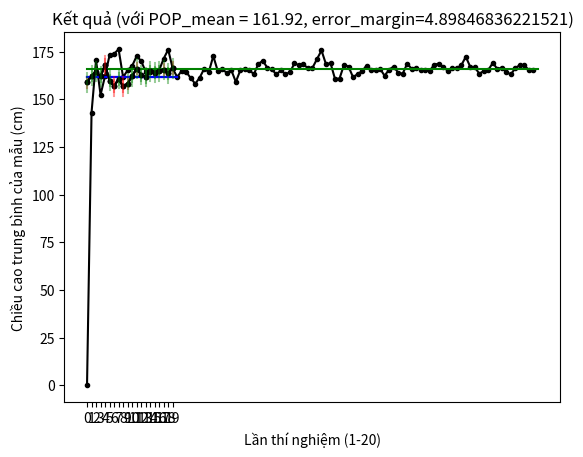

Source code (Python):
#!/usr/bin/env python
# coding: utf-8

# In[ ]:



import numpy as np
import math
from scipy import stats as stats
import matplotlib.pyplot as plt


# # Ước lượng điểm

# VD1: Sử dụng ước lượng điểm để ước lượng tham số của quần thể

# In[6]:


#Khởi tạo một quần thể cho trước thể hiện chiều cao(cm) của 5 thanh 
SMALL_POP = np.array([186, 182, 157, 158, 152])
print(SMALL_POP)
mean_of_SMALL_POP = np.mean(SMALL_POP)
print('Chiều cao trung bình của Quần Thể : {}'.format(mean_of_SMALL_POP))

#Lấy ngẫu nhiên một mẫu có kích thước là 4, và tính chiều cao trung bình và so sánh với giá trị của quần thể
np.random.seed(24)
sample1 = np.random.choice(SMALL_POP, size=4, replace=True)
sample1_mean = np.mean(sample1)
print('Mẫu ngẫu nhiên 1: ', sample1)
print('Chiều cao trung bình của mẫu 1: {}'.format(sample1_mean))
print('Sai số ước lượng: {}'.format(abs(sample1_mean - mean_of_SMALL_POP)))


# Nhận xét: Sai số ước lượng là: 3.75cm. Ta có thể chấp nhận được với bài toán đo chiều cao

# VD2: Để cho việc đo sai số khách quan, ta thử lặp lại việc lấy mẫu trên 10 lần, và tính sai số ước lượng

# In[7]:


mean_array = np.empty(10)
for i in range(10):
        random_sample = np.random.choice(SMALL_POP, size=4, replace=True)
        random_sample_mean = np.mean(random_sample)
        mean_array[i] = random_sample_mean
        
print('Chiều cao trung bình của 10 mẫu thu được: ', mean_array) 
print('Sai số ước lượng: {}'.format(abs(np.mean(mean_array) - mean_of_SMALL_POP)))


# Nhận xét: Ta nhận thấy, khi thực hiện việc lấy mẫu nhiều lần, sai số trung bình có nhỏ hơn so với ví dụ trên.

# Câu hỏi: nếu ta có khả năng lấy mẫu được nhiều lần, liệu rằng ta có thể lấy mẫu 1 lần với mẫu có nhiều phần tử thì kết quả có khác không?

# VD3: Minh hoạ ảnh hưởng của cỡ mẫu đến độ chính xác của ước lượng
#     - Để rõ ràng ta sẽ tạo một quần thể mới gồm 100 cá thể: MEDUIUM_POP
#     - Lần lượt lấy mẫu với kích cỡ khác nhau sample_size = 1, 2, 3, ... và tính trung bình mẫu: mean_array
#     - Trực quan bẳng đồ thị

# In[8]:


MEDIUM_POP = np.random.randint(130, 200, size=100)
mean_of_MEDIUM_POP = np.mean(MEDIUM_POP)
mean_array = np.empty(100)
mean_array[0] = 0

for sample_size in range(1, 100):
    temp = np.random.choice(MEDIUM_POP, size=sample_size)
    mean_array[sample_size] = np.mean(temp)

x = np.arange(100)
_ = plt.plot(x, mean_array, marker='.', color='black')

_ = plt.xlabel('Kích cỡ mẫu (0-100)')
_ = plt.ylabel('Chiều cao trung bình của mẫu (cm)')
_ = plt.title('Ảnh hưởng của kích cỡ mẫu đến độ chính xác của ước lượng điểm')
    
xx = np.array([0, 100])
yy = np.empty(2)
yy[0] = yy[1] = mean_of_MEDIUM_POP

_ = plt.plot(xx, yy, color='green')
print(mean_array)
plt.show()


# Nhận xét: Qua ví dụ trên ta có thể nhận thấy kích thước mẫu có liên quan đến độ chính xác của ước lượng điểm
# Kết luận: Để tăng độ chính xác của ước lượng ta có thể tăng kích thước của quần thể

# # Ước lượng khoảng

# VD4: Để tăng độ chính xác ta sử dụng ước lượng khoảng thay thế cho ước lượng điểm
# Trước tiên, ta thực hiện ước lượng điểm 20 lần với cỡ mẫu mỗi lần là 40 để xem xét kết quả của mỗi lần ước lượng

# In[ ]:


MEDIUM_POP = np.random.randint(130, 200, size=100)
mean_of_MEDIUM_POP = np.mean(MEDIUM_POP)

np.random.seed(24)

estimate_times = 20
mean_array = np.empty(estimate_times)
for i in range(estimate_times):
    a_sample = np.random.choice(MEDIUM_POP, size=40)
    mean_array[i] = np.mean(a_sample)

#Vẽ giá trị thực tế (mean của quần thể)
_ = plt.plot(np.asarray([0, estimate_times]), np.asarray([mean_of_MEDIUM_POP, mean_of_MEDIUM_POP]), color='blue')
    
#Vẽ các kết quả ước lượng
x = np.arange(20)
_ = plt.plot(x, mean_array, marker='.', color='black')

_ = plt.xticks(np.arange(0, estimate_times, step=1))
_ = plt.xlabel('Lần thí nghiệm (1-20)')
_ = plt.ylabel('Chiều cao trung bình của mẫu (cm)')
_ = plt.title('Kết quả các lần ước lượng (với POP_mean = {})'.format(mean_of_MEDIUM_POP))
plt.show()


# Nhận xét: Kết quả ước lượng nằm dao động xung quanh giá trị thực tế, có kết quả gần giá trị thực tế, nhưng cũng có kết quả rất xa
#     - Hạn chế của ước lượng điểm: kết quả mỗi lần khác nhau, và có kết quả có sai số rất lớn
#     - Để tăng độ chính xác của ước lượng thay vì dủng điểm ước lượng ta dùng một khoảng

# VD5: Ta vẽ lại biểu đồ trên nhưng thay vì dùng điểm ước lượng ta dùng khoảng ước lượng
# Giả sử ta cho phép biên độ lỗi là error_margin = 3cm, như vậy khoảng ước lượng sẽ là [point_estimate - 3, point_estimate + 3]
# Sau đó ta tỷ lệ chính xác của ước lượng bằng cách tìm tỷ lệ phần trăm kết quả ước lượng đúng

# In[ ]:


#Vẽ giá trị thực tế (mean của quần thể)
_ = plt.plot(np.asarray([0, estimate_times]), np.asarray([mean_of_MEDIUM_POP, mean_of_MEDIUM_POP]), color='blue')

#Vẽ các kết quả ước lượng
x = np.arange(20)
_ = plt.plot(x, mean_array, marker='.', color='black')

#Vẽ khoảng ước lượng với biên độ lỗi là 3cm
error_margin = 3
true_result = 0;
for i in range(estimate_times):
    xx = np.asarray([i, i])
    lower = mean_array[i] - error_margin
    upper = mean_array[i] + error_margin
    yy = np.asarray([lower, upper])
    if (mean_of_MEDIUM_POP <= upper and mean_of_MEDIUM_POP >= lower):
        _ = plt.plot(xx, yy, color='green', alpha=0.4)
        true_result = true_result + 1
    else:
        _ = plt.plot(xx, yy, color='red', alpha=0.4)

_ = plt.xticks(np.arange(0, estimate_times, step=1))
_ = plt.xlabel('Lần thí nghiệm (1-20)')
_ = plt.ylabel('Chiều cao trung bình của mẫu (cm)')
_ = plt.title('Kết quả các lần ước lượng (với POP_mean = {}, error_margin={})'.format(mean_of_MEDIUM_POP, error_margin))
plt.show()

print('Tỷ lệ chính xác của ước lượng: {}'.format(true_result/estimate_times))


# Nhận xét:
#     - Kết quả ước lượng khoảng vẫn có thể sai (không chứa giá trị thực tế)
#     - Để tăng độ chính xác có thể tăng độ rộng của khoảng ước lượng (tăng error_margin) --> Xem như bài tập
#     - Nếu khoảng ước lượng quá rộng thì ta khó tìm giá trị thực sự trong khoảng ấy. Vậy thì độ rộng của khoảng ước lượng bao nhiêu là đủ?

# VD6: Như vậy, để thực hiện bài toán ước lượng, ta phải cân nhắc giữa 2 yếu tố là: độ rộng khoảng và độ chính xác của ước lượng.
#     - Giả sử ta chấp nhận giảm độ chính xác của ước lượng xuống 95% để đổi lấy một khoảng ước lượng bé hơn
#     - Điều này có nghĩa là xác suất có được một khoảng ước lượng chứa giá trị thực tế là 95%
#     - Để làm điều này ta sử dụng định lý Giới Hạn Trung Tâm
#     - Với độ tin cậy của ước lượng là 95%, ta sẽ tìm biên độ lỗi dựa vào một chọn ngẫu nhiên một mẫu có cùng kích cỡ

# In[ ]:


#Tạo ngẫu nhiên một mẫu có kích thước 40 từ MEDIUM_POP
sample2 = np.random.choice(MEDIUM_POP, size=40)
mean_sample2 = np.mean(sample2)
#Chuẩn bị các thông số
n = sample2.size
degree_of_freedom = n - 1
confidence_value = 0.95
t_score = stats.t.ppf(confidence_value, degree_of_freedom)
standard_error = sample2.std() / math.sqrt(n)
error_margin = t_score * standard_error
print('Biên độ lỗi với độ tin cậy là 95%: {}'.format(error_margin))


# VD7: Chạy lại VD5 với biên độ lỗi mới, và kiểm tra tỷ lệ ước lượng chính xác

# In[ ]:


#Vẽ giá trị thực tế (mean của quần thể)
_ = plt.plot(np.asarray([0, estimate_times]), np.asarray([mean_of_MEDIUM_POP, mean_of_MEDIUM_POP]), color='blue')

#Vẽ các kết quả ước lượng
x = np.arange(20)
_ = plt.plot(x, mean_array, marker='.', color='black')

#Vẽ khoảng ước lượng với biên độ lỗi mới
true_result = 0;
for i in range(estimate_times):
    xx = np.asarray([i, i])
    lower = mean_array[i] - error_margin
    upper = mean_array[i] + error_margin
    yy = np.asarray([lower, upper])
    if (mean_of_MEDIUM_POP <= upper and mean_of_MEDIUM_POP >= lower):
        _ = plt.plot(xx, yy, color='green', alpha=0.4)
        true_result = true_result + 1
    else:
        _ = plt.plot(xx, yy, color='red', alpha=0.4)

_ = plt.xticks(np.arange(0, estimate_times, step=1))
_ = plt.xlabel('Lần thí nghiệm (1-20)')
_ = plt.ylabel('Chiều cao trung bình của mẫu (cm)')
_ = plt.title('Kết quả (với POP_mean = {}, error_margin={})'.format(mean_of_MEDIUM_POP, error_margin))
plt.show()

print('Tỷ lệ chính xác của ước lượng: {}'.format(true_result/estimate_times))


# Nhận xét: Qua ví dụ trên ta thấy với biên độ lỗi được tính từ độ tin cậy mong muốn là 95%. Ta được tỷ lệ chính xác của ước lượng cũng là 95% (với số lần thực hiện là 20)
# Bạn hãy thử tăng số lần thực hiện lên 100 hay 1000 lần xem tỷ lệ này còn chính xác không?

# # BÀI TẬP
